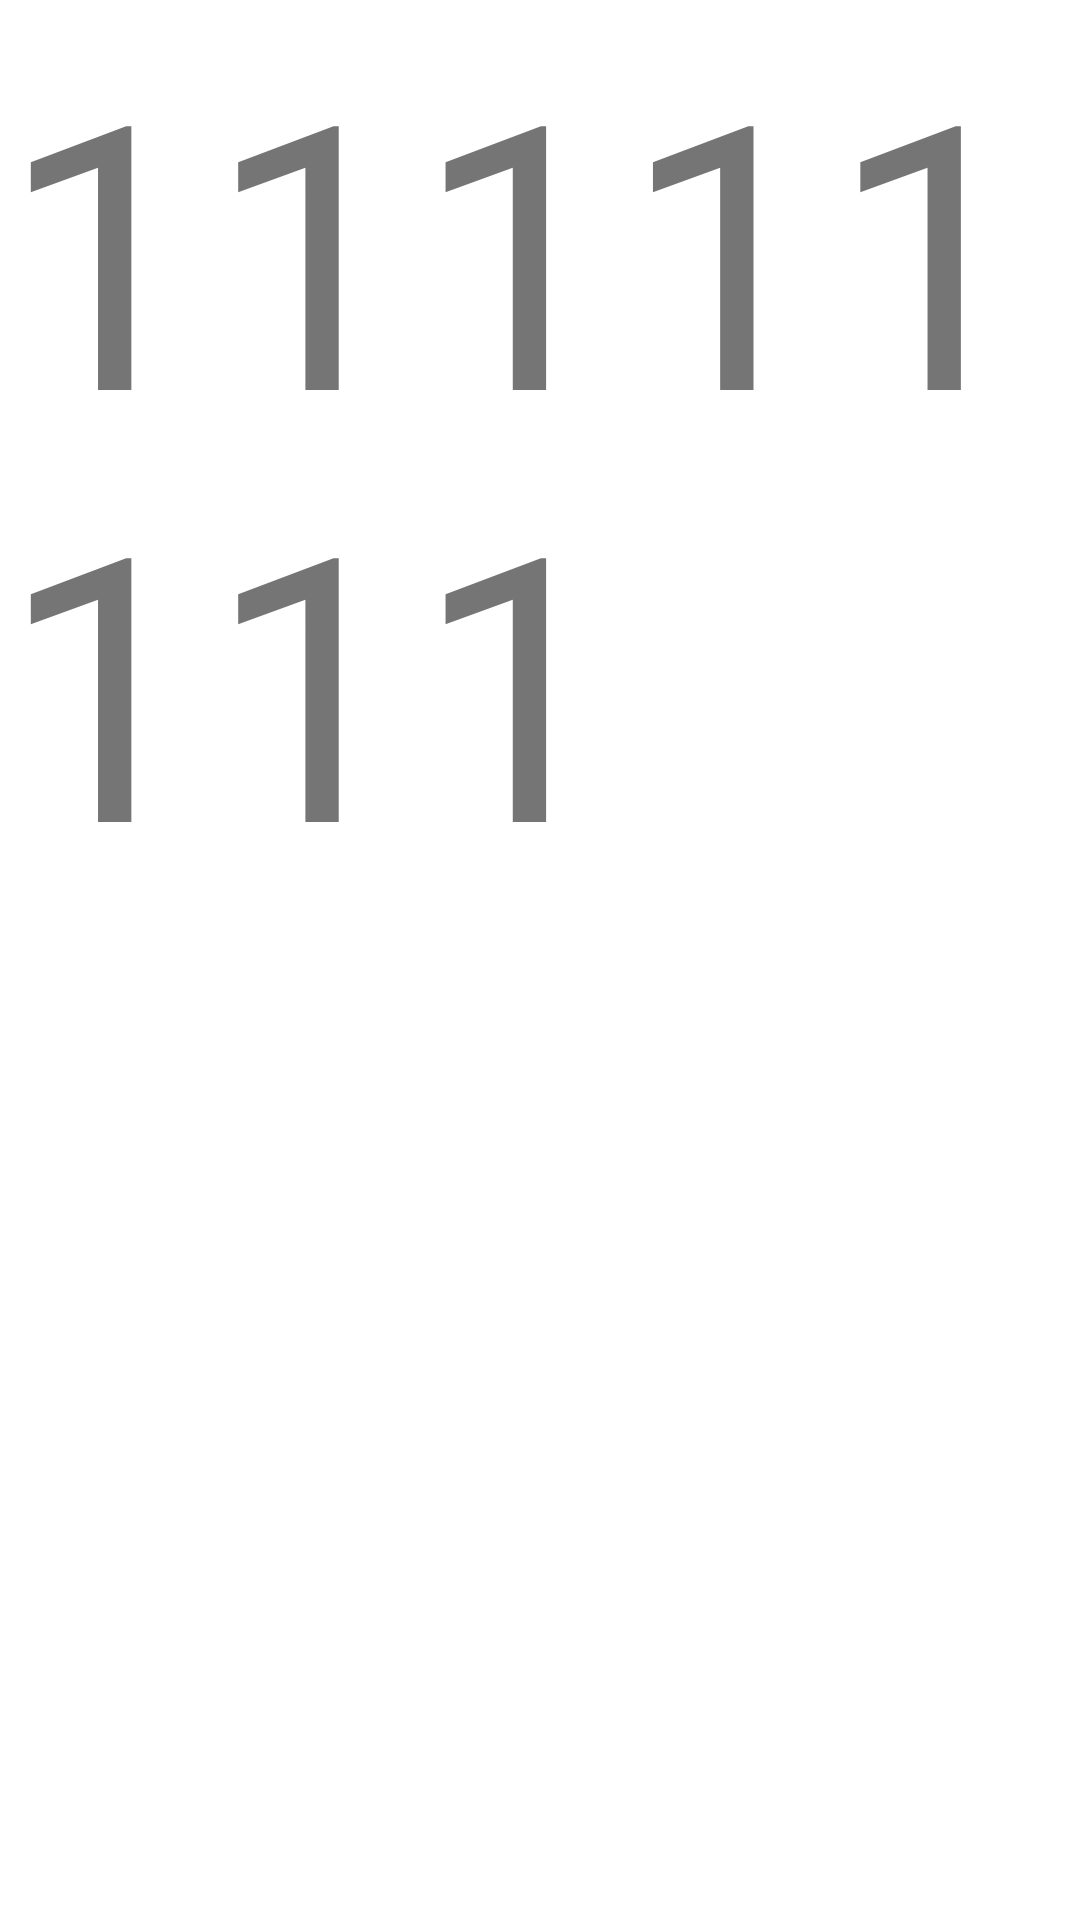

The Android layout XML behind this screen, and the referenced resources:
<!-- AndroidManifest.xml: application theme Theme.MyForecast -->
<!-- res/layout/fragment_daily_forecast.xml -->
<?xml version="1.0" encoding="utf-8"?>
<LinearLayout xmlns:android="http://schemas.android.com/apk/res/android"
    xmlns:tools="http://schemas.android.com/tools"
    android:layout_width="match_parent"
    android:layout_height="match_parent"
    tools:context=".Fragments.DailyForecast">
    <TextView
        android:layout_width="match_parent"
        android:layout_height="wrap_content"
        android:textSize="123dp"
        android:text="11111111"/>
</LinearLayout>
<!-- resources referenced by this layout -->
<resources>
  <style name="Theme.MyForecast" parent="Theme.MaterialComponents.DayNight.DarkActionBar">
          
          <item name="colorPrimary">@color/purple_500</item>
          <item name="colorPrimaryVariant">@color/purple_700</item>
          <item name="colorOnPrimary">@color/white</item>
          
          <item name="colorSecondary">@color/teal_200</item>
          <item name="colorSecondaryVariant">@color/teal_700</item>
          <item name="colorOnSecondary">@color/black</item>
          
          <item name="android:statusBarColor" tools:targetApi="l">?attr/colorPrimaryVariant</item>
          
      </style>
  <!-- not gathered from this repository: default colours our renderer supplied (Android Studio template values) -->
  <color name="purple_500">#FF6200EE</color>
  <color name="purple_700">#FF3700B3</color>
  <color name="teal_200">#FF03DAC5</color>
  <color name="teal_700">#FF018786</color>
  <color name="black">#FF000000</color>
  <color name="white">#FFFFFFFF</color>
</resources>
